Run: headless pygame with SDL's dummy video driver; simulated clock (each Clock.tick advances the game by its frame time, no real sleeping); random seed 0; keys injected as events and as key.get_pressed() state; no mouse input.
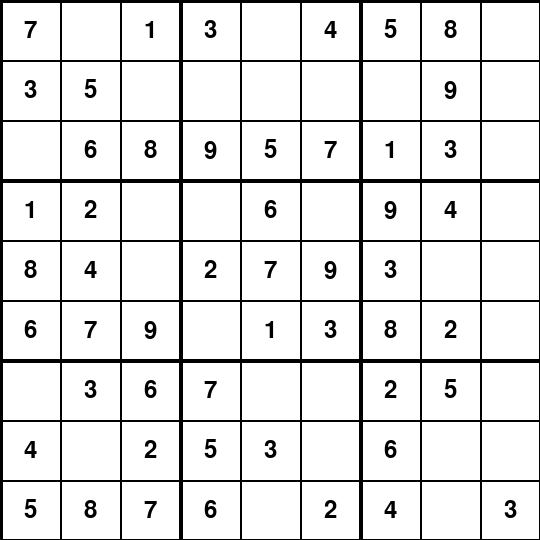
Frame 1 of 4 · flips 1–60 · no input
Frame 2 of 4 · flips 61–180 · tapped SPACE, RETURN · held RIGHT (→), D · screen unchanged from frame 1, image omitted
Frame 3 of 4 · flips 181–300 · held DOWN (↓), S · screen unchanged from frame 2, image omitted
Frame 4 of 4 · flips 301–420 · held LEFT (←), A, UP (↑), W · screen unchanged from frame 3, image omitted

The pygame program that drew these frames:

import pygame
import random

# Constants
Width = 540
Height = 540
Row_length = 9
Removed_cells = 30
Cell_size = Width // Row_length
White = (255, 255, 255)
Black = (0, 0, 0)
Gray = (200, 200, 200)
Fps = 60

class SudokuGenerator:
    def __init__(self):
        self.board = [[0] * Row_length for _ in range(Row_length)]

    def get_board(self):
        return self.board

    def valid_in_row(self, row, num):
        return num not in self.board[row]

    def valid_in_col(self, col, num):
        for row in self.board:
            if row[col] == num:
                return False
        return True

    def valid_in_box(self, row_start, col_start, num):
        for i in range(3):
            for j in range(3):
                if self.board[row_start + i][col_start + j] == num:
                    return False
        return True

    def is_valid(self, row, col, num):
        return (self.valid_in_row(row, num) and
                self.valid_in_col(col, num) and
                self.valid_in_box(row - row % 3, col - col % 3, num))

    def fill_box(self, row_start, col_start):
        nums = [i for i in range(1, 10)]
        random.shuffle(nums)
        for i in range(3):
            for j in range(3):
                self.board[row_start + i][col_start + j] = nums.pop()

    def fill_diagonal(self):
        for i in range(0, Row_length, 3):
            self.fill_box(i, i)

    def fill_remaining(self, row, col):
        if col >= Row_length and row < Row_length - 1:
            row += 1
            col = 0
        if row >= Row_length and col >= Row_length:
            return True
        if row < 3:
            if col < 3:
                col = 3
        elif row < Row_length - 3:
            if col == int(row / 3) * 3:
                col += 3
        else:
            if col == Row_length - 3:
                row += 1
                col = 0
                if row >= Row_length:
                    return True
        for num in range(1, 10):
            if self.is_valid(row, col, num):
                self.board[row][col] = num
                if self.fill_remaining(row, col + 1):
                    return True
                self.board[row][col] = 0
        return False

    def fill_values(self):
        self.fill_diagonal()
        self.fill_remaining(0, 3)

    def remove_cells(self):
        cells_to_remove = Removed_cells
        while cells_to_remove > 0:
            row = random.randint(0, Row_length - 1)
            col = random.randint(0, Row_length - 1)
            if self.board[row][col] != 0:
                self.board[row][col] = 0
                cells_to_remove -= 1

# Initialize Pygame
pygame.init()
screen = pygame.display.set_mode((Width, Height))
pygame.display.set_caption("Sudoku")

# Create Sudoku Generator
sudoku_generator = SudokuGenerator()
sudoku_generator.fill_values()
sudoku_generator.remove_cells()
sudoku_board = sudoku_generator.get_board()

# Main loop
running = True
while running:
    for event in pygame.event.get():
        if event.type == pygame.QUIT:
            running = False

    # Draw the Sudoku board
    screen.fill(White)
    for i in range(Row_length + 1):
        if i % 3 == 0:
            pygame.draw.line(screen, Black, (0, i * Cell_size), (Width, i * Cell_size), 4)
            pygame.draw.line(screen, Black, (i * Cell_size, 0), (i * Cell_size, Height), 4)
        else:
            pygame.draw.line(screen, Black, (0, i * Cell_size), (Width, i * Cell_size), 2)
            pygame.draw.line(screen, Black, (i * Cell_size, 0), (i * Cell_size, Height), 2)

    # Draw numbers on the board
    font = pygame.font.Font(None, 36)
    for i in range(Row_length):
        for j in range(Row_length):
            if sudoku_board[i][j] != 0:
                text = font.render(str(sudoku_board[i][j]), True, Black)
                text_rect = text.get_rect(center=(j * Cell_size + Cell_size // 2, i * Cell_size + Cell_size // 2))
                screen.blit(text, text_rect)

    pygame.display.flip()
    pygame.time.Clock().tick(Fps)

pygame.quit()
